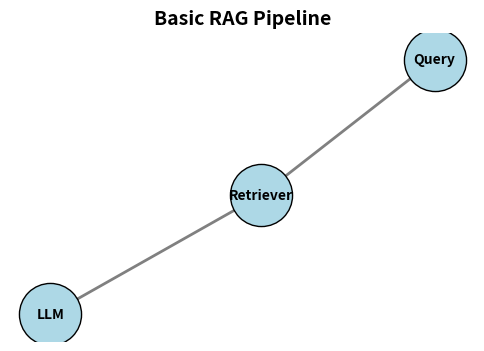
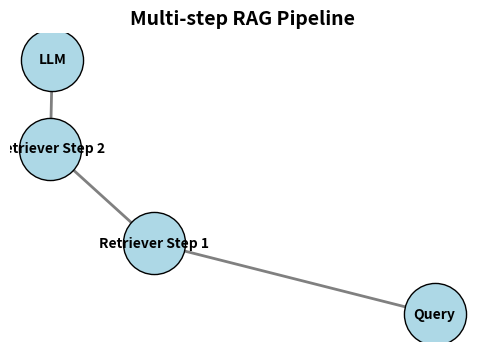

The matplotlib source for these figures, in order:
import random
import matplotlib.pyplot as plt
import networkx as nx

# --- Stock knowledge base (dummy finance snippets) ---
stock_kb = {
    "AAPL": "Apple stock rose due to strong iPhone sales.",
    "MSFT": "Microsoft stock grew steadily with cloud revenue.",
    "TSLA": "Tesla stock jumped after new EV incentives.",
    "GOOGL": "Google stock declined after antitrust lawsuits.",
    "AMZN": "Amazon stock surged with strong AWS performance.",
    "SECTOR_TECH": "Tech sector performance is tied to AI adoption.",
    "SECTOR_AUTO": "Auto sector is influenced by EV demand and oil prices."
}

# --- Simple retriever ---
def basic_retriever(query):
    """Returns one relevant document (simulated)."""
    return random.choice(list(stock_kb.values()))

def multi_step_retriever(query):
    """Step 1: Retrieve company info. Step 2: Retrieve sector context."""
    company_info = random.choice(list(stock_kb.values())[:5])  # company-level
    if "Tesla" in company_info:
        sector_info = stock_kb["SECTOR_AUTO"]
    else:
        sector_info = stock_kb["SECTOR_TECH"]
    return [company_info, sector_info]

# --- Basic RAG ---
def basic_rag(query):
    retrieved = basic_retriever(query)
    return f"Q: {query}\nA: Based on info → {retrieved}"

# --- Multi-step RAG ---
def multi_step_rag(query):
    retrieved_docs = multi_step_retriever(query)
    return f"Q: {query}\nA: Step1 (Company) → {retrieved_docs[0]}\n   Step2 (Sector) → {retrieved_docs[1]}"

# --- Run example ---
query = "Why is Tesla stock moving today?"

basic_ans = basic_rag(query)
multi_ans = multi_step_rag(query)

print("\n--- BASIC RAG ---")
print(basic_ans)

print("\n--- MULTI-STEP RAG ---")
print(multi_ans)

# --- Graph Visualization ---
def draw_pipeline(method, nodes, edges):
    G = nx.DiGraph()
    G.add_nodes_from(nodes)
    G.add_edges_from(edges)

    pos = nx.spring_layout(G, seed=42)
    plt.figure(figsize=(6,4))
    nx.draw_networkx_nodes(G, pos, node_color="lightblue", node_size=2000, edgecolors="black")
    nx.draw_networkx_edges(G, pos, arrows=True, arrowsize=20, edge_color="gray", width=2)
    nx.draw_networkx_labels(G, pos, font_size=10, font_weight="bold")
    plt.title(f"{method} RAG Pipeline", fontsize=14, fontweight="bold")
    plt.axis("off")
    plt.show()

# Basic RAG pipeline
draw_pipeline("Basic", ["Query", "Retriever", "LLM"], 
              [("Query", "Retriever"), ("Retriever", "LLM")])

# Multi-step RAG pipeline
draw_pipeline("Multi-step", ["Query", "Retriever Step 1", "Retriever Step 2", "LLM"], 
              [("Query", "Retriever Step 1"),
               ("Retriever Step 1", "Retriever Step 2"),
               ("Retriever Step 2", "LLM")])
